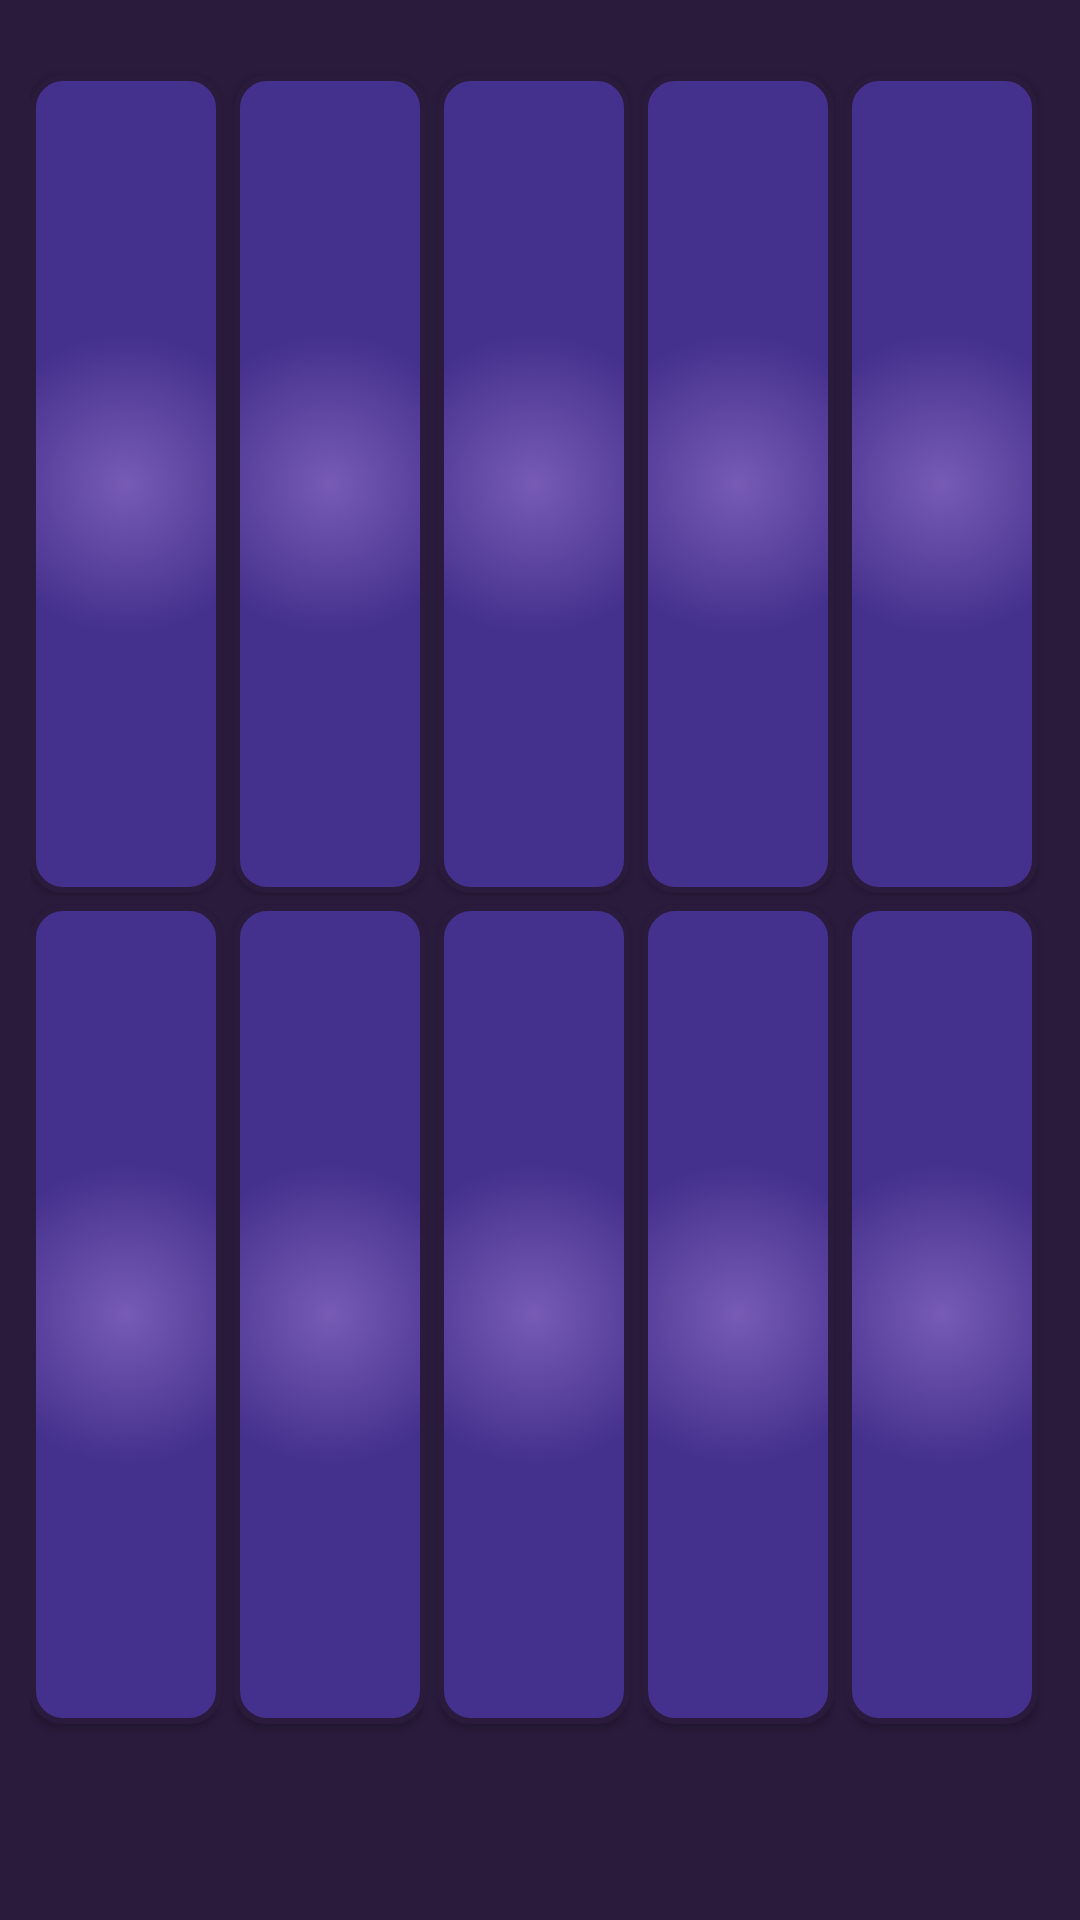

Layout XML and referenced resources for this Android screen:
<!-- AndroidManifest.xml: application theme AppTheme -->
<!-- res/layout/drum_fragment_layout.xml -->
<?xml version="1.0" encoding="utf-8"?>
<LinearLayout xmlns:android="http://schemas.android.com/apk/res/android"
    xmlns:app="http://schemas.android.com/apk/res-auto"
    xmlns:tools="http://schemas.android.com/tools"
    android:layout_width="match_parent"
    android:layout_height="match_parent"
    tools:context="com.example.nextsoundz.MainActivity"
    android:background="@color/colorPrimary"
    android:padding="10dp"
    android:gravity="center"
    android:orientation="horizontal">

<androidx.constraintlayout.widget.ConstraintLayout
    android:layout_width="match_parent"
    android:layout_height="match_parent">


    <include layout="@layout/drum_bank1"
        android:layout_height="match_parent"
        android:layout_width="match_parent"
        android:visibility="visible"/>

    <include layout="@layout/drum_bank2"
        android:layout_height="wrap_content"
        android:layout_width="wrap_content"
        android:layout_gravity="center"
        android:visibility="gone"/>

    <include layout="@layout/drum_bank3"
        android:layout_height="wrap_content"
        android:layout_width="wrap_content"
        android:layout_gravity="center"
        android:visibility="gone"/>


</androidx.constraintlayout.widget.ConstraintLayout>


    </LinearLayout>
<!-- res/layout/drum_bank1.xml (included above) -->
<?xml version="1.0" encoding="utf-8"?>
<androidx.constraintlayout.widget.ConstraintLayout xmlns:android="http://schemas.android.com/apk/res/android"
    xmlns:app="http://schemas.android.com/apk/res-auto"
    android:layout_width="match_parent"
    android:layout_height="match_parent"


    >


    <androidx.constraintlayout.widget.Guideline
        android:id="@+id/guideline"
        android:layout_width="match_parent"
        android:layout_height="wrap_content"
        android:orientation="horizontal"
        app:layout_constraintGuide_begin="206dp" />


    <Button
        android:id="@+id/pad1"
        android:layout_width="0dp"
        android:layout_height="0dp"
        android:layout_marginTop="4dp"
        android:layout_marginEnd="4dp"

        android:background="@drawable/default_pad"
        app:layout_constraintEnd_toStartOf="@id/pad2"
        app:layout_constraintHeight_percent="0.44"
        app:layout_constraintStart_toStartOf="parent"
        app:layout_constraintTop_toBottomOf="@id/pad6" />


    <Button
        android:id="@+id/pad2"
        android:layout_width="0dp"
        android:layout_height="0dp"
        android:layout_marginTop="4dp"
        android:layout_marginEnd="4dp"
        android:background="@drawable/default_pad"
        app:layout_constraintEnd_toStartOf="@id/pad3"
        app:layout_constraintHeight_percent="0.44"
        app:layout_constraintStart_toEndOf="@id/pad1"
        app:layout_constraintTop_toBottomOf="@id/pad7" />


    <Button
        android:id="@+id/pad3"
        android:layout_width="0dp"
        android:layout_height="0dp"
        android:layout_marginTop="4dp"
        android:layout_marginEnd="4dp"
        android:background="@drawable/default_pad"
        app:layout_constraintEnd_toStartOf="@id/pad4"
        app:layout_constraintHeight_percent="0.44"
        app:layout_constraintStart_toEndOf="@id/pad2"
        app:layout_constraintTop_toBottomOf="@id/pad8"

        />

    <Button
        android:id="@+id/pad4"
        android:layout_width="0dp"
        android:layout_height="0dp"
        android:layout_marginTop="4dp"
        android:layout_marginEnd="4dp"
        android:background="@drawable/default_pad"
        app:layout_constraintEnd_toStartOf="@id/pad5"
        app:layout_constraintHeight_percent="0.44"
        app:layout_constraintStart_toEndOf="@id/pad3"
        app:layout_constraintTop_toBottomOf="@id/pad9"

        />

    <Button
        android:id="@+id/pad5"
        android:layout_width="0dp"
        android:layout_height="0dp"
        android:layout_marginTop="4dp"
        android:layout_marginEnd="4dp"
        android:background="@drawable/default_pad"
        app:layout_constraintEnd_toEndOf="parent"
        app:layout_constraintHeight_percent="0.44"
        app:layout_constraintStart_toEndOf="@id/pad4"
        app:layout_constraintTop_toBottomOf="@id/pad10" />


    <Button
        android:id="@+id/pad6"
        android:layout_width="0dp"
        android:layout_height="0dp"
        android:layout_marginTop="15dp"
        android:layout_marginEnd="4dp"
        android:background="@drawable/default_pad"
        app:layout_constraintEnd_toStartOf="@id/pad7"
        app:layout_constraintHeight_percent="0.44"
        app:layout_constraintStart_toStartOf="parent"

        app:layout_constraintTop_toTopOf="parent" />

    <Button
        android:id="@+id/pad7"
        android:layout_width="0dp"
        android:layout_height="0dp"
        android:layout_marginTop="15dp"
        android:layout_marginEnd="4dp"
        android:background="@drawable/default_pad"
        app:layout_constraintEnd_toStartOf="@id/pad8"
        app:layout_constraintHeight_percent="0.44"
        app:layout_constraintStart_toEndOf="@id/pad6"
        app:layout_constraintTop_toTopOf="parent" />

    <Button
        android:id="@+id/pad8"
        android:layout_width="0dp"
        android:layout_height="0dp"
        android:layout_marginTop="15dp"
        android:layout_marginEnd="4dp"
        android:background="@drawable/default_pad"
        app:layout_constraintEnd_toStartOf="@id/pad9"
        app:layout_constraintHeight_percent="0.44"
        app:layout_constraintStart_toEndOf="@id/pad7"
        app:layout_constraintTop_toTopOf="parent"

        />

    <Button
        android:id="@+id/pad9"
        android:layout_width="0dp"
        android:layout_height="0dp"
        android:layout_marginTop="15dp"
        android:layout_marginEnd="4dp"
        android:background="@drawable/default_pad"
        app:layout_constraintEnd_toStartOf="@id/pad10"
        app:layout_constraintHeight_percent="0.44"
        app:layout_constraintStart_toEndOf="@id/pad8"
        app:layout_constraintTop_toTopOf="parent" />

    <Button
        android:id="@+id/pad10"
        android:layout_width="0dp"
        android:layout_height="0dp"
        android:layout_marginTop="15dp"
        android:layout_marginEnd="4dp"
        android:background="@drawable/default_pad"
        app:layout_constraintEnd_toEndOf="parent"
        app:layout_constraintHeight_percent="0.44"
        app:layout_constraintStart_toEndOf="@id/pad9"
        app:layout_constraintTop_toTopOf="parent" />


</androidx.constraintlayout.widget.ConstraintLayout>
<!-- res/layout/drum_bank2.xml (included above) -->
<?xml version="1.0" encoding="utf-8"?>
<LinearLayout xmlns:android="http://schemas.android.com/apk/res/android"
    android:orientation="vertical" android:layout_width="match_parent"
    android:layout_height="match_parent">
    <LinearLayout
        android:layout_width="wrap_content"
        android:layout_height="wrap_content"
        android:orientation="horizontal">
        <Button
            android:background="@drawable/default_pad"
            android:id="@+id/pad21"
            android:layout_width="100dp"
            android:layout_height="100dp" />
        <Button
            android:layout_marginLeft="5dp"
            android:background="@drawable/default_pad"
            android:id="@+id/pad22"
            android:layout_width="100dp"
            android:layout_height="100dp" />
        <Button
            android:layout_marginLeft="5dp"
            android:background="@drawable/default_pad"
            android:id="@+id/pad23"
            android:layout_width="100dp"
            android:layout_height="100dp" />
        <Button
            android:layout_marginLeft="5dp"
            android:background="@drawable/default_pad"
            android:id="@+id/pad24"
            android:layout_width="100dp"
            android:layout_height="100dp" />
    </LinearLayout>
    <LinearLayout
        android:layout_marginTop="5dp"
        android:layout_width="wrap_content"
        android:layout_height="wrap_content"
        android:orientation="horizontal">
        <Button
            android:background="@drawable/default_pad"
            android:id="@+id/pad17"
            android:layout_width="100dp"
            android:layout_height="100dp" />
        <Button
            android:layout_marginLeft="5dp"
            android:background="@drawable/default_pad"
            android:id="@+id/pad18"
            android:layout_width="100dp"
            android:layout_height="100dp" />
        <Button
            android:layout_marginLeft="5dp"
            android:background="@drawable/default_pad"
            android:id="@+id/pad19"
            android:layout_width="100dp"
            android:layout_height="100dp" />
        <Button
            android:id="@+id/pad20"
            android:background="@drawable/default_pad"
            android:layout_marginLeft="5dp"
            android:layout_width="100dp"
            android:layout_height="100dp" />
    </LinearLayout>
    <LinearLayout
        android:layout_marginTop="5dp"
        android:layout_width="wrap_content"
        android:layout_height="wrap_content"
        android:orientation="horizontal">
        <Button
            android:background="@drawable/default_pad"
            android:id="@+id/pad13"
            android:layout_width="100dp"
            android:layout_height="100dp" />
        <Button
            android:layout_marginLeft="5dp"
            android:background="@drawable/default_pad"
            android:id="@+id/pad14"
            android:layout_width="100dp"
            android:layout_height="100dp" />
        <Button
            android:layout_marginLeft="5dp"
            android:background="@drawable/tag_button"
            android:id="@+id/pad15"
            android:layout_width="100dp"
            android:layout_height="100dp" />
        <Button
            android:layout_marginLeft="5dp"
            android:background="@drawable/default_pad"
            android:id="@+id/pad16"
            android:layout_width="100dp"
            android:layout_height="100dp" />
    </LinearLayout>

</LinearLayout>
<!-- res/layout/drum_bank3.xml (included above) -->
<?xml version="1.0" encoding="utf-8"?>
<LinearLayout xmlns:android="http://schemas.android.com/apk/res/android"
    android:orientation="vertical" android:layout_width="match_parent"
    android:layout_height="match_parent">
    <LinearLayout
        android:layout_width="wrap_content"
        android:layout_height="wrap_content"
        android:orientation="horizontal">
        <Button
            android:background="@drawable/default_pad"
            android:id="@+id/pad33"
            android:layout_width="100dp"
            android:layout_height="100dp" />
        <Button
            android:layout_marginLeft="5dp"
            android:background="@drawable/default_pad"
            android:id="@+id/pad34"
            android:layout_width="100dp"
            android:layout_height="100dp" />
        <Button
            android:layout_marginLeft="5dp"
            android:background="@drawable/default_pad"
            android:id="@+id/pad35"
            android:layout_width="100dp"
            android:layout_height="100dp" />
        <Button
            android:layout_marginLeft="5dp"
            android:background="@drawable/default_pad"
            android:id="@+id/pad36"
            android:layout_width="100dp"
            android:layout_height="100dp" />
    </LinearLayout>
    <LinearLayout
        android:layout_marginTop="5dp"
        android:layout_width="wrap_content"
        android:layout_height="wrap_content"
        android:orientation="horizontal">
        <Button
            android:background="@drawable/default_pad"
            android:id="@+id/pad29"
            android:layout_width="100dp"
            android:layout_height="100dp" />
        <Button
            android:layout_marginLeft="5dp"
            android:background="@drawable/default_pad"
            android:id="@+id/pad30"
            android:layout_width="100dp"
            android:layout_height="100dp" />
        <Button
            android:layout_marginLeft="5dp"
            android:background="@drawable/default_pad"
            android:id="@+id/pad31"
            android:layout_width="100dp"
            android:layout_height="100dp" />
        <Button
            android:id="@+id/pad32"
            android:background="@drawable/default_pad"
            android:layout_marginLeft="5dp"
            android:layout_width="100dp"
            android:layout_height="100dp" />
    </LinearLayout>
    <LinearLayout
        android:layout_marginTop="5dp"
        android:layout_width="wrap_content"
        android:layout_height="wrap_content"
        android:orientation="horizontal">
        <Button
            android:background="@drawable/default_pad"
            android:id="@+id/pad25"
            android:layout_width="100dp"
            android:layout_height="100dp" />
        <Button
            android:layout_marginLeft="5dp"
            android:background="@drawable/default_pad"
            android:id="@+id/pad26"
            android:layout_width="100dp"
            android:layout_height="100dp" />
        <Button
            android:layout_marginLeft="5dp"
            android:background="@drawable/tag_button"
            android:id="@+id/pad27"
            android:layout_width="100dp"
            android:layout_height="100dp" />
        <Button
            android:layout_marginLeft="5dp"
            android:background="@drawable/default_pad"
            android:id="@+id/pad28"
            android:layout_width="100dp"
            android:layout_height="100dp" />
    </LinearLayout>
</LinearLayout>
<!-- resources referenced by this layout -->
<resources>
  <color name="colorPrimary">#2a1b3d</color>
  <!-- drawable default_pad (drawable) -->
  <?xml version="1.0" encoding="utf-8"?>
  <selector
      xmlns:android="http://schemas.android.com/apk/res/android">
      <item android:state_pressed="false"
          android:id="@+id/usual">
  
          <shape android:shape="rectangle">
              <gradient android:startColor="@color/secondaryColor"
                  android:endColor="@color/colorPrimaryDark"
                  android:type="radial"
                  android:angle="90"
                  android:gradientRadius="50dp"/>
              <corners android:radius="10dp"/>
              <stroke android:color="@color/colorPrimary"
                  android:width="2dp"/>
          </shape>
      </item>
      <item android:state_pressed="true"
          android:id="@+id/selected">
  
          <shape android:shape="rectangle">
              <gradient android:startColor="@color/secondaryColor"
                  android:endColor="@color/colorAccent"
                  android:type="radial"
                  android:angle="90"
                  android:gradientRadius="100dp"/>
              <corners android:radius="10dp"/>
          </shape>
  
      </item>
  
  </selector>
  <!-- drawable tag_button (drawable) -->
  <?xml version="1.0" encoding="utf-8"?>
  <selector xmlns:android="http://schemas.android.com/apk/res/android">
      <item android:state_pressed="false" >
          <shape android:shape="rectangle">
              <gradient android:startColor="@color/colorPrimary"
                  android:endColor="@color/colorPrimary"
                  android:type="radial"
                  android:angle="90"
                  android:gradientRadius="50dp"/>
              <corners android:radius="10dp"/>
          </shape>
      </item>
      <item android:state_pressed="true">
          <shape android:shape="rectangle">
              <gradient android:startColor="@color/colorPrimaryDark"
                  android:endColor="@color/secondaryColor"
                  android:type="radial"
                  android:angle="90"
                  android:gradientRadius="100dp"/>
              <corners android:radius="10dp"/>
          </shape>
  
      </item>
  
  </selector>
  <style name="AppTheme" parent="Theme.AppCompat.Light.DarkActionBar">
          
          <item name="colorPrimary">@color/colorPrimary</item>
          <item name="colorPrimaryDark">@color/colorPrimaryDark</item>
          <item name="colorAccent">@color/colorAccent</item>
          <item name="android:textColor">@color/textColor</item>
          <item name="android:navigationBarColor">@color/colorPrimary</item>
      </style>
  <color name="secondaryColor">#775bb5</color>
  <color name="colorPrimaryDark">#44318d</color>
  <color name="colorAccent">#d83fb7</color>
  <color name="textColor">#a4b3b6</color>
</resources>
